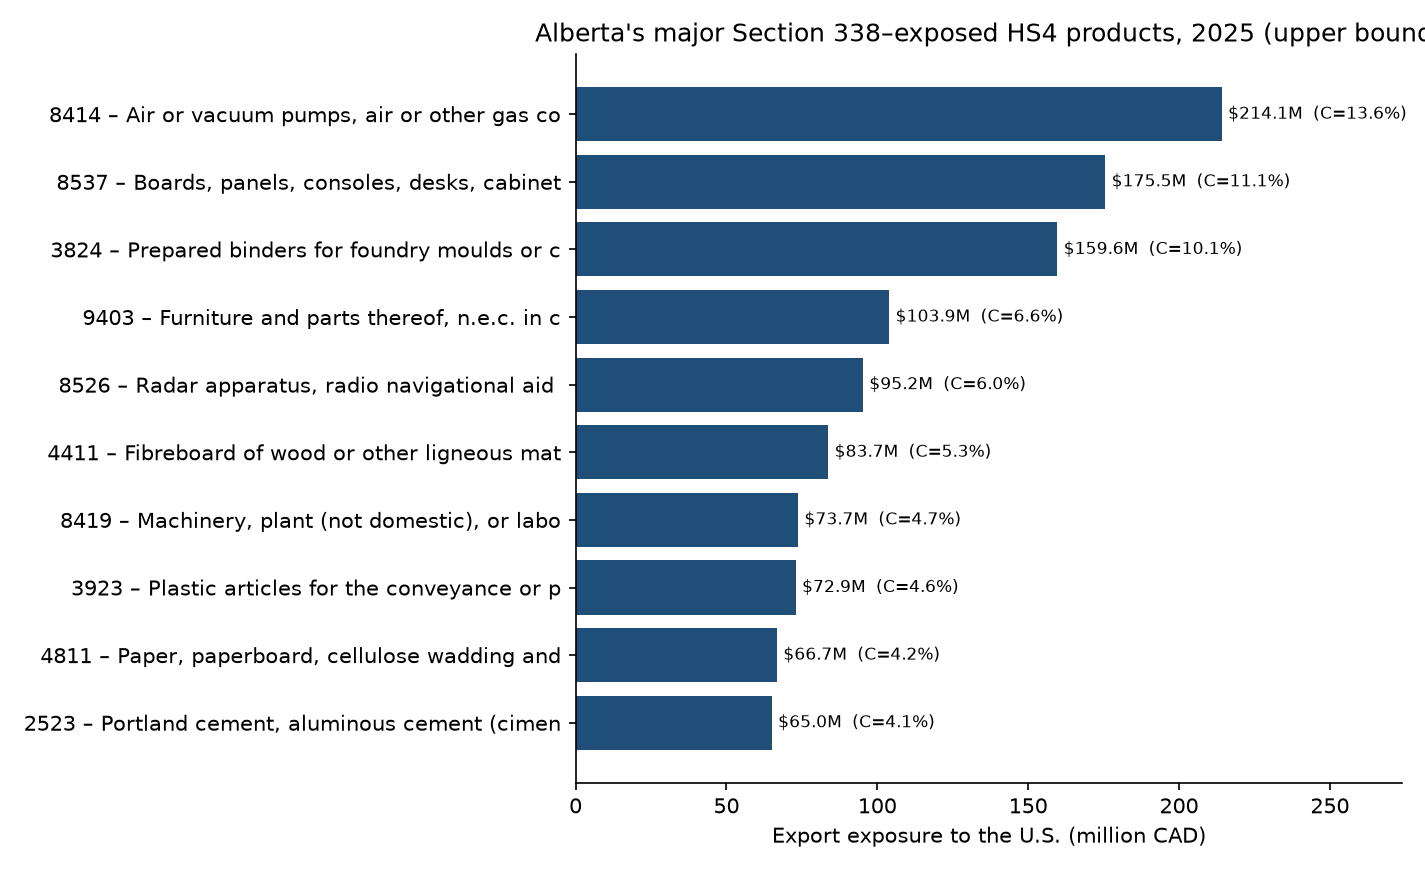

The table this chart was drawn from, first rows:
product_rank, hs4_code, product_name, export_exposure_cad, export_exposure_lower_cad, exposure_intensity, contribution_to_provincial_exposure, us_exports_hs4_cad
1, 8414, Air or vacuum pumps, air or other gas co…, 214105478, 0.0, 0.9008, 0.1357, 237690803
2, 8537, Boards, panels, consoles, desks, cabinet…, 175514423, 0.0, 0.9529, 0.1113, 184190875
3, 3824, Prepared binders for foundry moulds or c…, 159622758, 0.0, 0.9269, 0.1012, 172206002
4, 9403, Furniture and parts thereof, n.e.c. in c…, 103913815, 563782, 0.5904, 0.06588, 175997528
5, 8526, Radar apparatus, radio navigational aid …, 95205930, 94529192, 1.0, 0.06036, 95205930
6, 4411, Fibreboard of wood or other ligneous mat…, 83702096, 0.0, 0.9818, 0.05307, 85253822
7, 8419, Machinery, plant (not domestic), or labo…, 73686087, 0.0, 0.4308, 0.04672, 171063628
8, 3923, Plastic articles for the conveyance or p…, 72906540, 70872505, 0.7013, 0.04622, 103956868
9, 4811, Paper, paperboard, cellulose wadding and…, 66711898, 0.0, 0.9915, 0.04229, 67281959
10, 2523, Portland cement, aluminous cement (cimen…, 64994002, 64994002, 0.9969, 0.0412, 65198212
